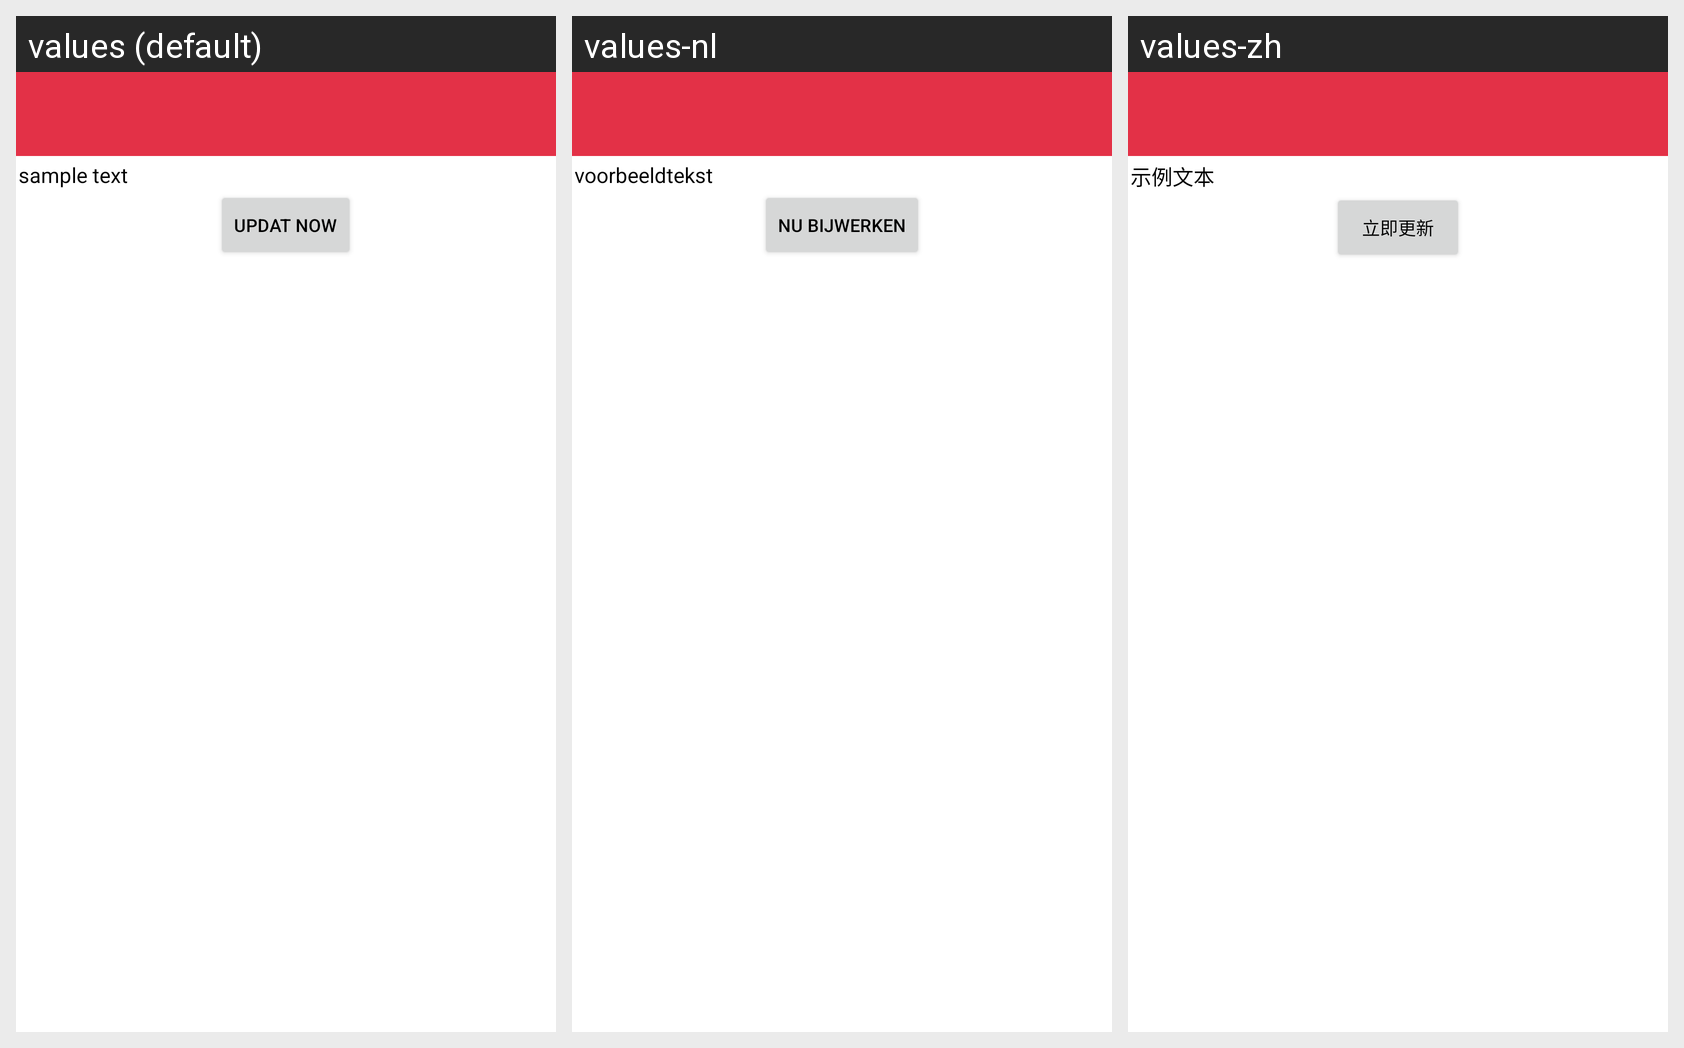

This grid shows one Android layout under several languages. Give, for every string resource on the screen, its name, the default text and each shown locale's text.
Android screen res/layout/activity_move_or_update.xml rendered under 3 locales, left to right: values (default), values-nl, values-zh. Device: Nexus 5 (rendered at 1080×1920; each locale shown at half size, 540×960, under a caption strip naming it); theme Theme.PDFReader.
Other locales in the repository, not shown: values-af, values-bg, values-de, values-el, values-es, values-fr, values-hi, values-ru, values-vi.
Strings drawn on this screen, with the default value and each locale's value (text and hints the layout hard-codes, and strings that could not be matched under every locale, appear in the picture but are not listed):

sample_text
  values: sample text
  values-nl: voorbeeldtekst
  values-zh: 示例文本

updat_now
  values: updat now
  values-nl: nu bijwerken
  values-zh: 立即更新
